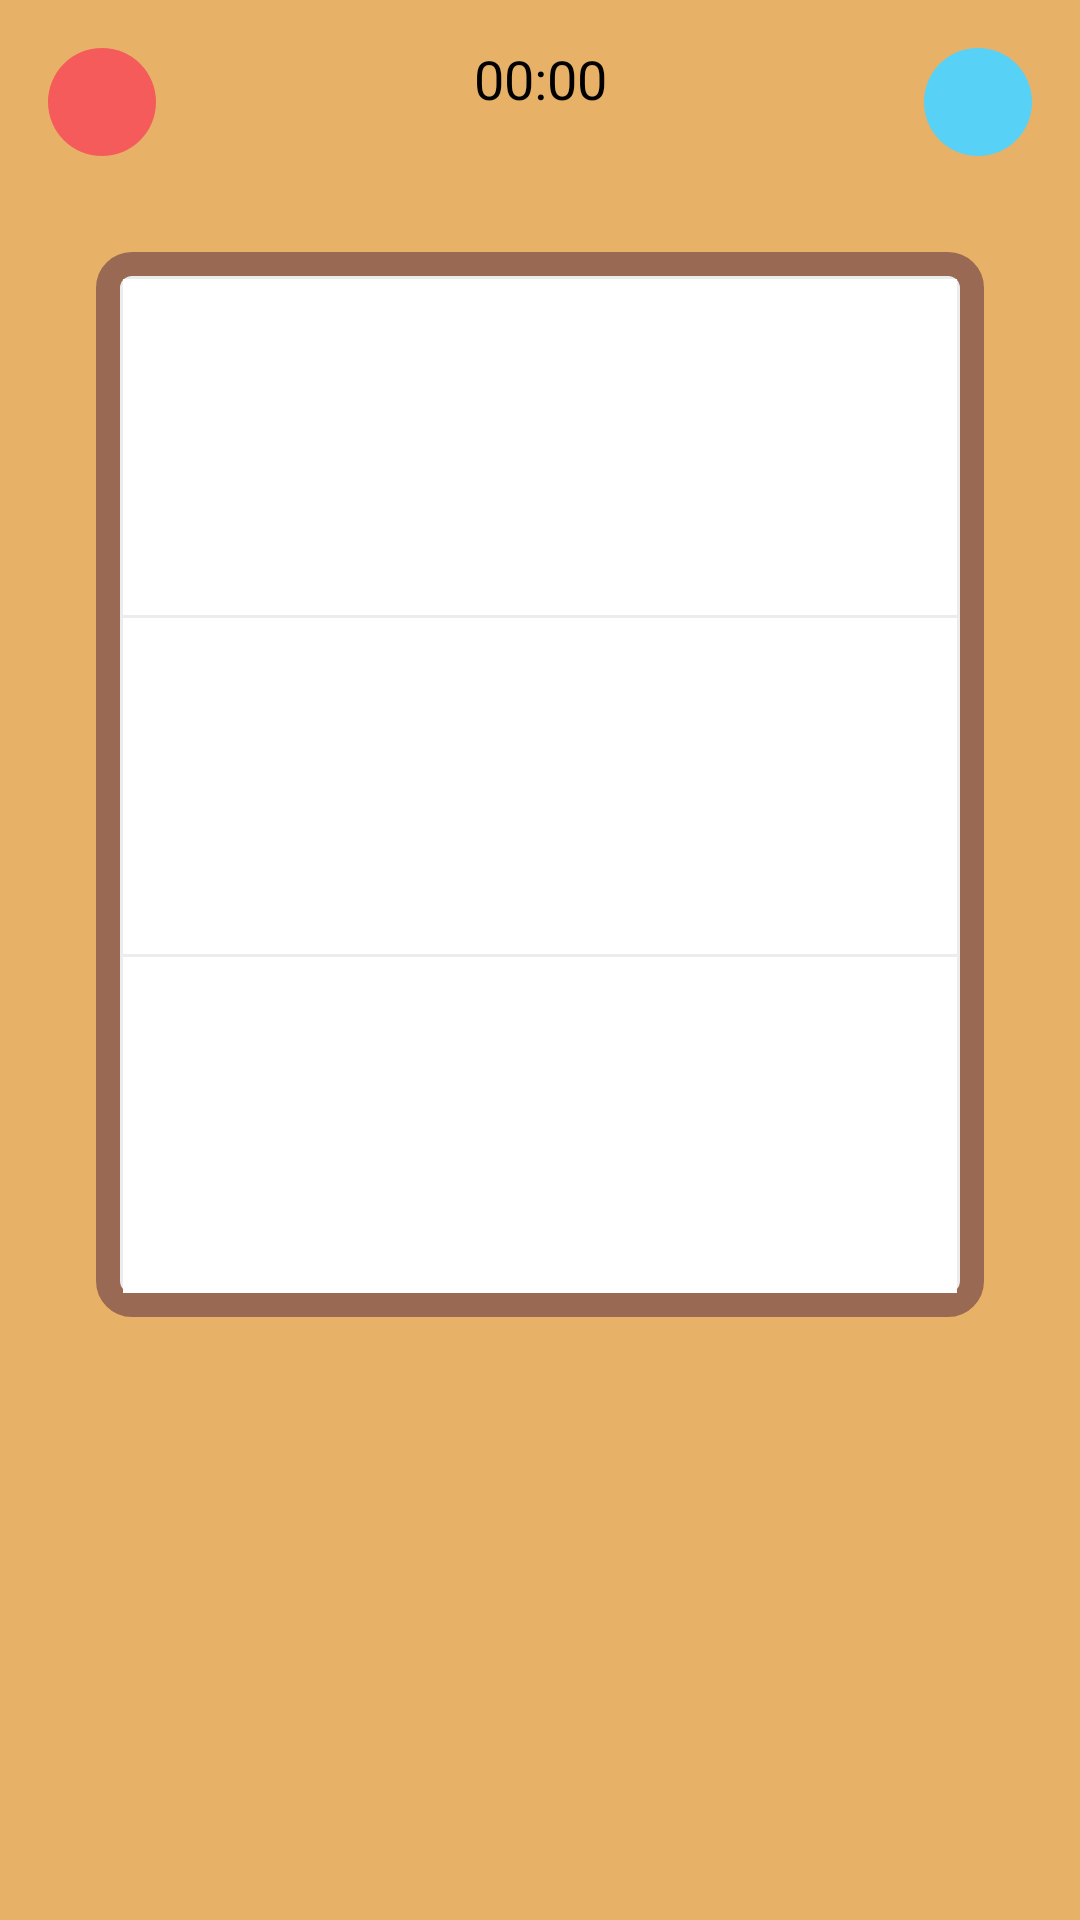

Reconstruct the res/layout file that produces this screen, plus the resources it refers to.
<!-- AndroidManifest.xml: application theme Theme.TicTacToe -->
<!-- res/layout/activity_game.xml -->
<?xml version="1.0" encoding="utf-8"?>
<androidx.constraintlayout.widget.ConstraintLayout xmlns:android="http://schemas.android.com/apk/res/android"
    xmlns:app="http://schemas.android.com/apk/res-auto"
    xmlns:tools="http://schemas.android.com/tools"
    android:id="@+id/main"
    android:layout_width="match_parent"
    android:layout_height="match_parent"
    tools:context=".GameActivity"
    android:background="@color/yellow"
    >

    <ImageView
        android:id="@+id/toGameClose"
        android:layout_width="36dp"
        android:layout_height="36dp"
        android:layout_marginStart="16dp"
        android:layout_marginTop="16dp"
        app:layout_constraintStart_toStartOf="parent"
        app:layout_constraintTop_toTopOf="parent"
        app:srcCompat="@drawable/cross_icon_foreground"
        android:background="@drawable/style_menu_button"
        app:tint="@color/white"
        />

    <ImageView
        android:id="@+id/toPopupMenu"
        android:layout_width="36dp"
        android:layout_height="36dp"
        android:layout_marginTop="16dp"
        android:layout_marginEnd="16dp"
        android:background="@drawable/style_menu_button"
        android:padding="6dp"
        app:tint="@color/white"
        app:layout_constraintEnd_toEndOf="parent"
        app:layout_constraintTop_toTopOf="parent"
        app:srcCompat="@drawable/ic_menu"
        android:backgroundTint="@color/blue"
        />

    <Chronometer
        android:id="@+id/chronometer"
        android:layout_width="wrap_content"
        android:layout_height="wrap_content"
        android:layout_marginStart="32dp"
        android:layout_marginEnd="32dp"
        android:fontFamily="@font/zen_kaku_gothic_new_bold"
        android:textColor="@color/black"
        android:textSize="18dp"
        app:layout_constraintBottom_toBottomOf="@+id/toGameClose"
        app:layout_constraintEnd_toStartOf="@+id/toPopupMenu"
        app:layout_constraintStart_toEndOf="@+id/toGameClose"
        app:layout_constraintTop_toTopOf="parent" />

    <androidx.constraintlayout.widget.ConstraintLayout
        android:id="@+id/va"
        android:layout_width="match_parent"
        android:layout_height="wrap_content"
        android:layout_marginStart="32dp"
        android:layout_marginTop="32dp"
        android:layout_marginEnd="32dp"
        android:layout_marginBottom="32dp"
        android:background="@drawable/style_gamefield"
        android:padding="8dp"
        app:layout_constraintBottom_toBottomOf="parent"
        app:layout_constraintEnd_toEndOf="parent"
        app:layout_constraintHorizontal_bias="0.0"
        app:layout_constraintStart_toStartOf="parent"
        app:layout_constraintTop_toBottomOf="@+id/toGameClose"
        app:layout_constraintVertical_bias="0.0">

        <ImageView
            android:id="@+id/cell_11"
            android:layout_width="112dp"
            android:layout_height="112dp"
            android:layout_marginStart="1dp"
            android:layout_marginTop="1dp"
            android:background="@color/white"
            app:layout_constraintStart_toStartOf="parent"
            app:layout_constraintTop_toTopOf="parent"
            tools:srcCompat="@drawable/cross_icon_foreground" />

        <ImageView
            android:id="@+id/cell_31"
            android:layout_width="112dp"
            android:layout_height="112dp"
            android:layout_marginStart="1dp"
            android:layout_marginTop="1dp"
            android:background="@color/white"
            app:layout_constraintStart_toStartOf="parent"
            app:layout_constraintTop_toBottomOf="@+id/cell_21"
            tools:srcCompat="@drawable/cross_icon_foreground" />

        <ImageView
            android:id="@+id/cell_21"
            android:layout_width="112dp"
            android:layout_height="112dp"
            android:layout_marginStart="1dp"
            android:layout_marginTop="1dp"
            android:background="@color/white"
            app:layout_constraintStart_toStartOf="parent"
            app:layout_constraintTop_toBottomOf="@+id/cell_11"
            tools:srcCompat="@drawable/cross_icon_foreground" />

        <ImageView
            android:id="@+id/cell_32"
            android:layout_width="112dp"
            android:layout_height="112dp"
            android:layout_marginStart="1dp"
            android:layout_marginTop="1dp"
            android:layout_marginEnd="1dp"
            android:background="@color/white"
            app:layout_constraintEnd_toStartOf="@+id/cell_33"
            app:layout_constraintStart_toEndOf="@+id/cell_31"
            app:layout_constraintTop_toBottomOf="@+id/cell_22"
            tools:srcCompat="@drawable/cross_icon_foreground" />

        <ImageView
            android:id="@+id/cell_12"
            android:layout_width="112dp"
            android:layout_height="112dp"
            android:layout_marginStart="1dp"
            android:layout_marginTop="1dp"
            android:layout_marginEnd="1dp"
            android:background="@color/white"
            app:layout_constraintEnd_toStartOf="@+id/cell_13"
            app:layout_constraintStart_toEndOf="@+id/cell_11"
            app:layout_constraintTop_toTopOf="parent"
            tools:srcCompat="@drawable/cross_icon_foreground" />

        <ImageView
            android:id="@+id/cell_33"
            android:layout_width="112dp"
            android:layout_height="112dp"
            android:layout_marginTop="1dp"
            android:layout_marginEnd="1dp"
            android:background="@color/white"
            app:layout_constraintEnd_toEndOf="parent"
            app:layout_constraintTop_toBottomOf="@+id/cell_23"
            tools:srcCompat="@drawable/cross_icon_foreground" />

        <ImageView
            android:id="@+id/cell_13"
            android:layout_width="112dp"
            android:layout_height="112dp"
            android:layout_marginTop="1dp"
            android:layout_marginEnd="1dp"
            android:background="@color/white"
            app:layout_constraintEnd_toEndOf="parent"
            app:layout_constraintTop_toTopOf="parent"
            tools:srcCompat="@drawable/cross_icon_foreground" />

        <ImageView
            android:id="@+id/cell_22"
            android:layout_width="112dp"
            android:layout_height="112dp"
            android:layout_marginStart="1dp"
            android:layout_marginTop="1dp"
            android:layout_marginEnd="1dp"
            android:background="@color/white"
            app:layout_constraintEnd_toStartOf="@+id/cell_23"
            app:layout_constraintStart_toEndOf="@+id/cell_21"
            app:layout_constraintTop_toBottomOf="@+id/cell_12"
            tools:srcCompat="@drawable/cross_icon_foreground" />

        <ImageView
            android:id="@+id/cell_23"
            android:layout_width="112dp"
            android:layout_height="112dp"
            android:layout_marginTop="1dp"
            android:layout_marginEnd="1dp"
            android:background="@color/white"
            app:layout_constraintEnd_toEndOf="parent"
            app:layout_constraintTop_toBottomOf="@+id/cell_13"
            tools:srcCompat="@drawable/cross_icon_foreground" />

    </androidx.constraintlayout.widget.ConstraintLayout>
</androidx.constraintlayout.widget.ConstraintLayout>
<!-- resources referenced by this layout -->
<resources>
  <color name="black">#FF000000</color>
  <color name="blue">#58D1F6</color>
  <color name="white">#FFFFFFFF</color>
  <color name="yellow">#E7B267</color>
  <!-- drawable cross_icon_foreground (drawable) -->
  <vector xmlns:android="http://schemas.android.com/apk/res/android"
      android:width="112dp"
      android:height="112dp"
      android:viewportWidth="128"
      android:viewportHeight="128">
    <group android:scaleX="1.12"
        android:scaleY="1.12"
        android:translateX="-7.68"
        android:translateY="-7.68">
      <path
          android:pathData="M87.43,87.41L40.23,40.21"
          android:strokeWidth="4"
          android:fillColor="#00000000"
          android:strokeColor="#000000"/>
      <path
          android:pathData="M87.43,40.21L40.23,87.41"
          android:strokeWidth="4"
          android:fillColor="#00000000"
          android:strokeColor="#000000"/>
    </group>
  </vector>
  <!-- drawable style_gamefield (drawable) -->
  <?xml version="1.0" encoding="utf-8"?>
  <shape android:shape="rectangle"
      xmlns:android="http://schemas.android.com/apk/res/android">
      <solid android:color="#ECECEC"/>
      <stroke android:width="8dp" android:color="@color/grey"/>
      <corners android:radius="8dp"/>
  </shape>
  <!-- drawable style_menu_button (drawable) -->
  <?xml version="1.0" encoding="utf-8"?>
  <shape android:shape="oval" xmlns:android="http://schemas.android.com/apk/res/android">
      <size android:width="36dp" android:height="36dp"/>
      <solid android:color="@color/red"/>
  </shape>
  <color name="grey">#9A6953</color>
  <color name="red">#F65B5B</color>
</resources>
